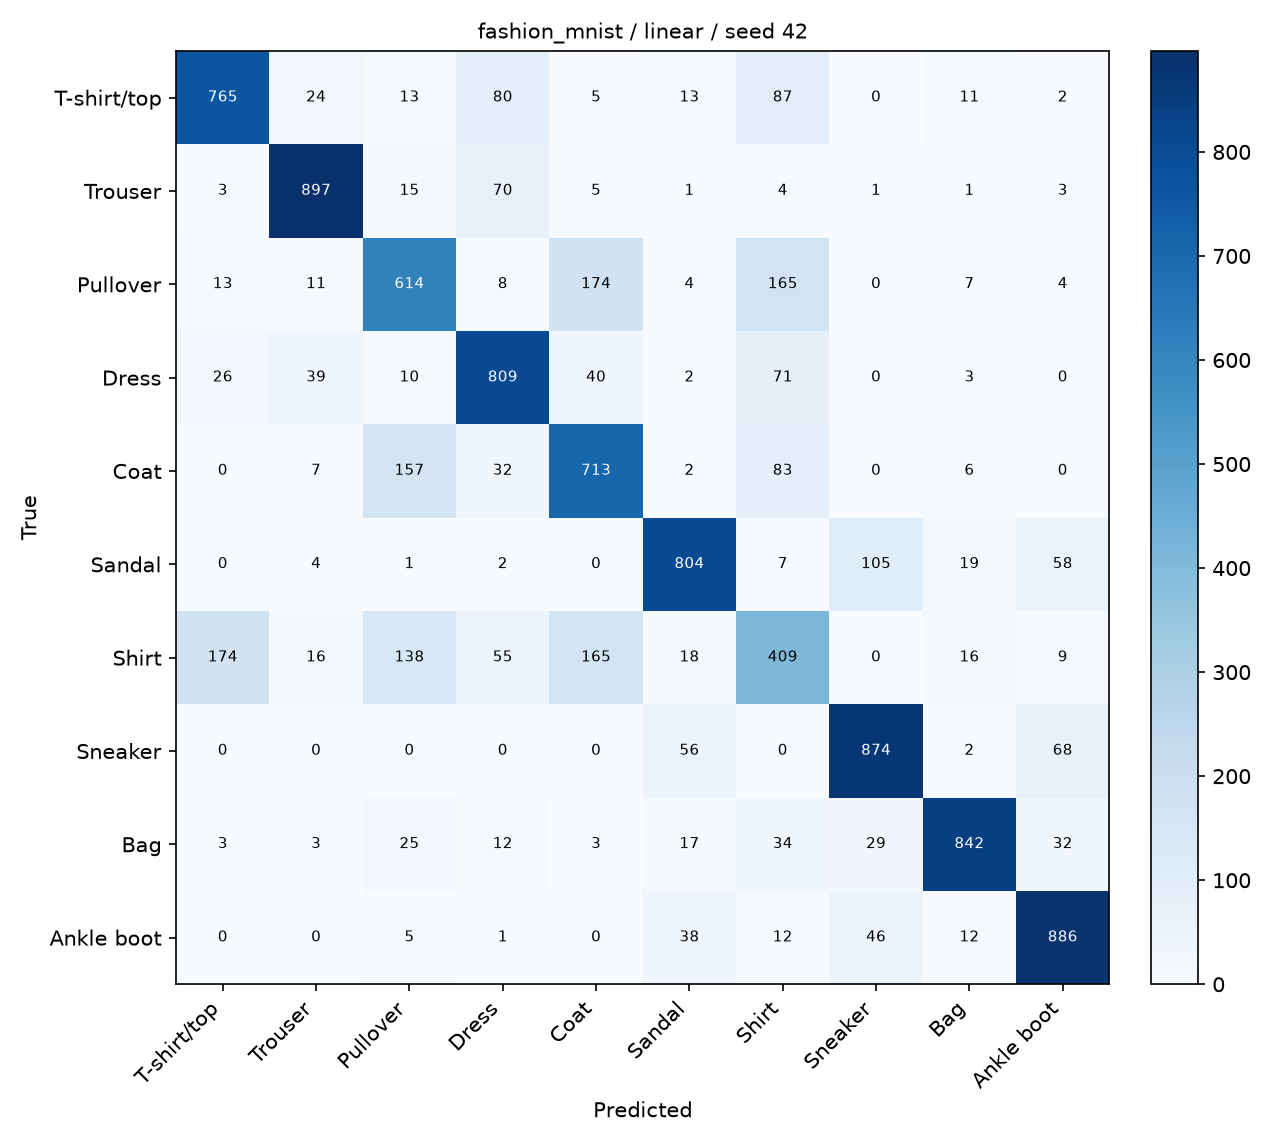

The table this chart was drawn from, first rows:
, T-shirt/top, Trouser, Pullover, Dress, Coat, Sandal, Shirt, Sneaker, Bag, Ankle boot
T-shirt/top, 765, 24, 13, 80, 5, 13, 87, 0, 11, 2
Trouser, 3, 897, 15, 70, 5, 1, 4, 1, 1, 3
Pullover, 13, 11, 614, 8, 174, 4, 165, 0, 7, 4
Dress, 26, 39, 10, 809, 40, 2, 71, 0, 3, 0
Coat, 0, 7, 157, 32, 713, 2, 83, 0, 6, 0
Sandal, 0, 4, 1, 2, 0, 804, 7, 105, 19, 58
Shirt, 174, 16, 138, 55, 165, 18, 409, 0, 16, 9
Sneaker, 0, 0, 0, 0, 0, 56, 0, 874, 2, 68
Bag, 3, 3, 25, 12, 3, 17, 34, 29, 842, 32
Ankle boot, 0, 0, 5, 1, 0, 38, 12, 46, 12, 886
